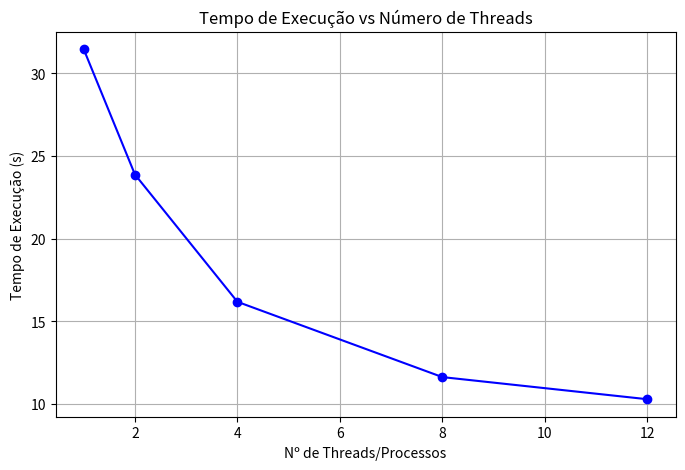

Generate this figure with matplotlib:
import matplotlib.pyplot as plt

threads = [1, 2, 4, 8, 12]
tempo = [31.47, 23.88, 16.17, 11.61, 10.27]

plt.figure(figsize=(8,5))

plt.plot(threads, tempo, marker='o', color='blue')

plt.xlabel('Nº de Threads/Processos')
plt.ylabel('Tempo de Execução (s)')
plt.title('Tempo de Execução vs Número de Threads')
plt.grid(True)

plt.savefig('grafico_tempo_execucao.png')
plt.show()
